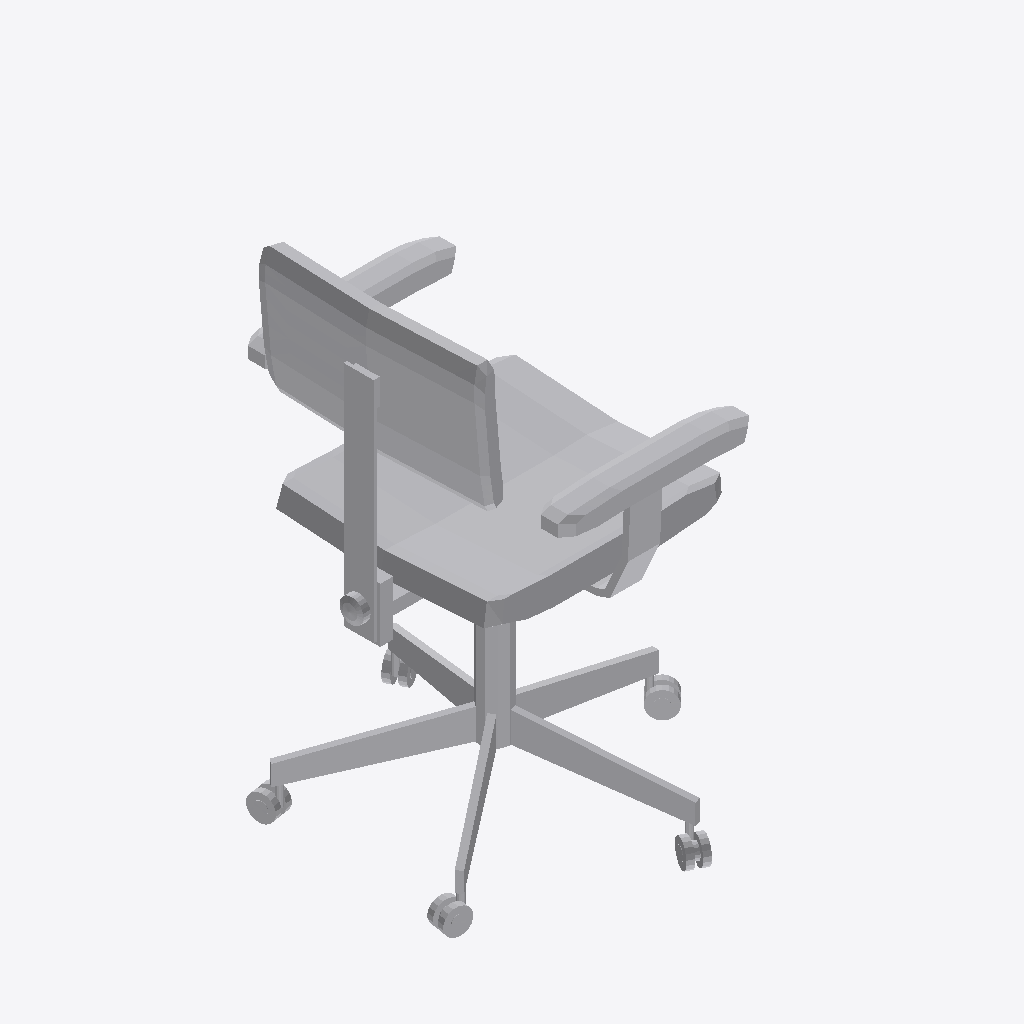
Isometric view of an IFC building model (IFC-SPF (STEP), schema IFC2X3, length unit millimetre), seen from the south-west, elements coloured by IFC class: 1 other element (light grey).
Extent 0.616 m × 0.638 m × 0.929 m (x, y, z). Storeys (1): Level 1 at 0.00 m. Elements (1): 1 IfcFurnishingElement.

HEADER;
FILE_DESCRIPTION(('ViewDefinition [CoordinationView]'),'2;1');
FILE_NAME('','2017-02-23T11:20:44',(''),(''),'The EXPRESS Data Manager Version 5.02.0100.07 : ','20150714_1515(x64) - Exporter 16.0.490.0 - Defau','');
FILE_SCHEMA(('IFC2X3'));
ENDSEC;
DATA;
#94=IFCPROJECT('0KEbNUoQHA4PTzEQGlxf1W',#41,'',$,$,'C:\\Users\\vmaclean\\Desktop\\BIMTOOL Javier\\Genéricos\\14va carga 27 Feb 2017\\BT_F_G_930\\Silla de escritorio de 928x616mm.ifc','',(#83,#91),#78);
#71393=IFCSITE('0KEbNUoQHA4PTzEQGlxf1Y',#41,'Default',$,'',#71392,$,$,.ELEMENT.,(42,24,53,508911),(-71,-15,-29,-58837),0.0,$,$);
#104=IFCBUILDING('0KEbNUoQHA4PTzEQGlxf1X',#41,'',$,$,#32,$,'',.ELEMENT.,$,$,#100);
#113=IFCBUILDINGSTOREY('0KEbNUoQHA4PTzEQJG4Mf4',#41,'Level 1',$,$,#111,$,'Level 1',.ELEMENT.,0.0);
#71310=IFCFURNISHINGELEMENT('0rn5U9evzAhxcTque_mLH7',#41,'Seating41:Seating 41:2798',$,'Seating 41',#71308,#71301,'2798');
ENDSEC;
